Dataset: balanced_dataset (GitHub, Ngangbam-Elvish/Brain-Tumor-Classification). Classes: glioma, meningioma, no tumor, pituitary tumor.

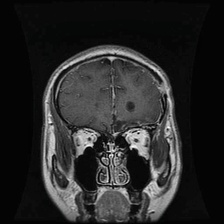
Label: glioma

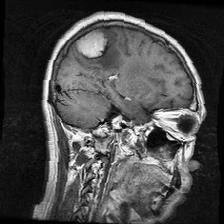
Label: meningioma

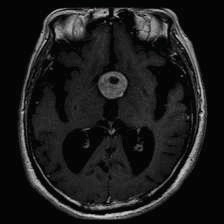
Label: pituitary tumor

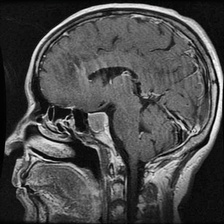
Label: pituitary tumor

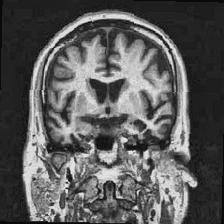
Label: no tumor

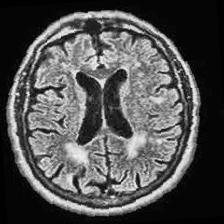
Label: no tumor
